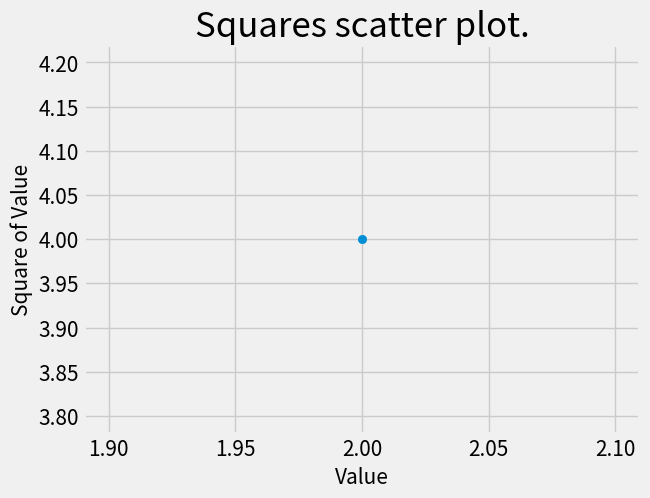

The matplotlib source for this figure:
#%%
import matplotlib.pyplot as plt

plt.style.use('fivethirtyeight')

fig, ax = plt.subplots()
ax.scatter(2, 4)

# Set the title chart and label axis.
ax.set_title('Squares scatter plot.', fontsize = 25)
ax.set_xlabel("Value", fontsize  =15)
ax.set_ylabel("Square of Value", fontsize  =15)


# Change the sixe of ticks in label.
ax.tick_params(axis='both', labelsize=15)


plt.show()

# %%
